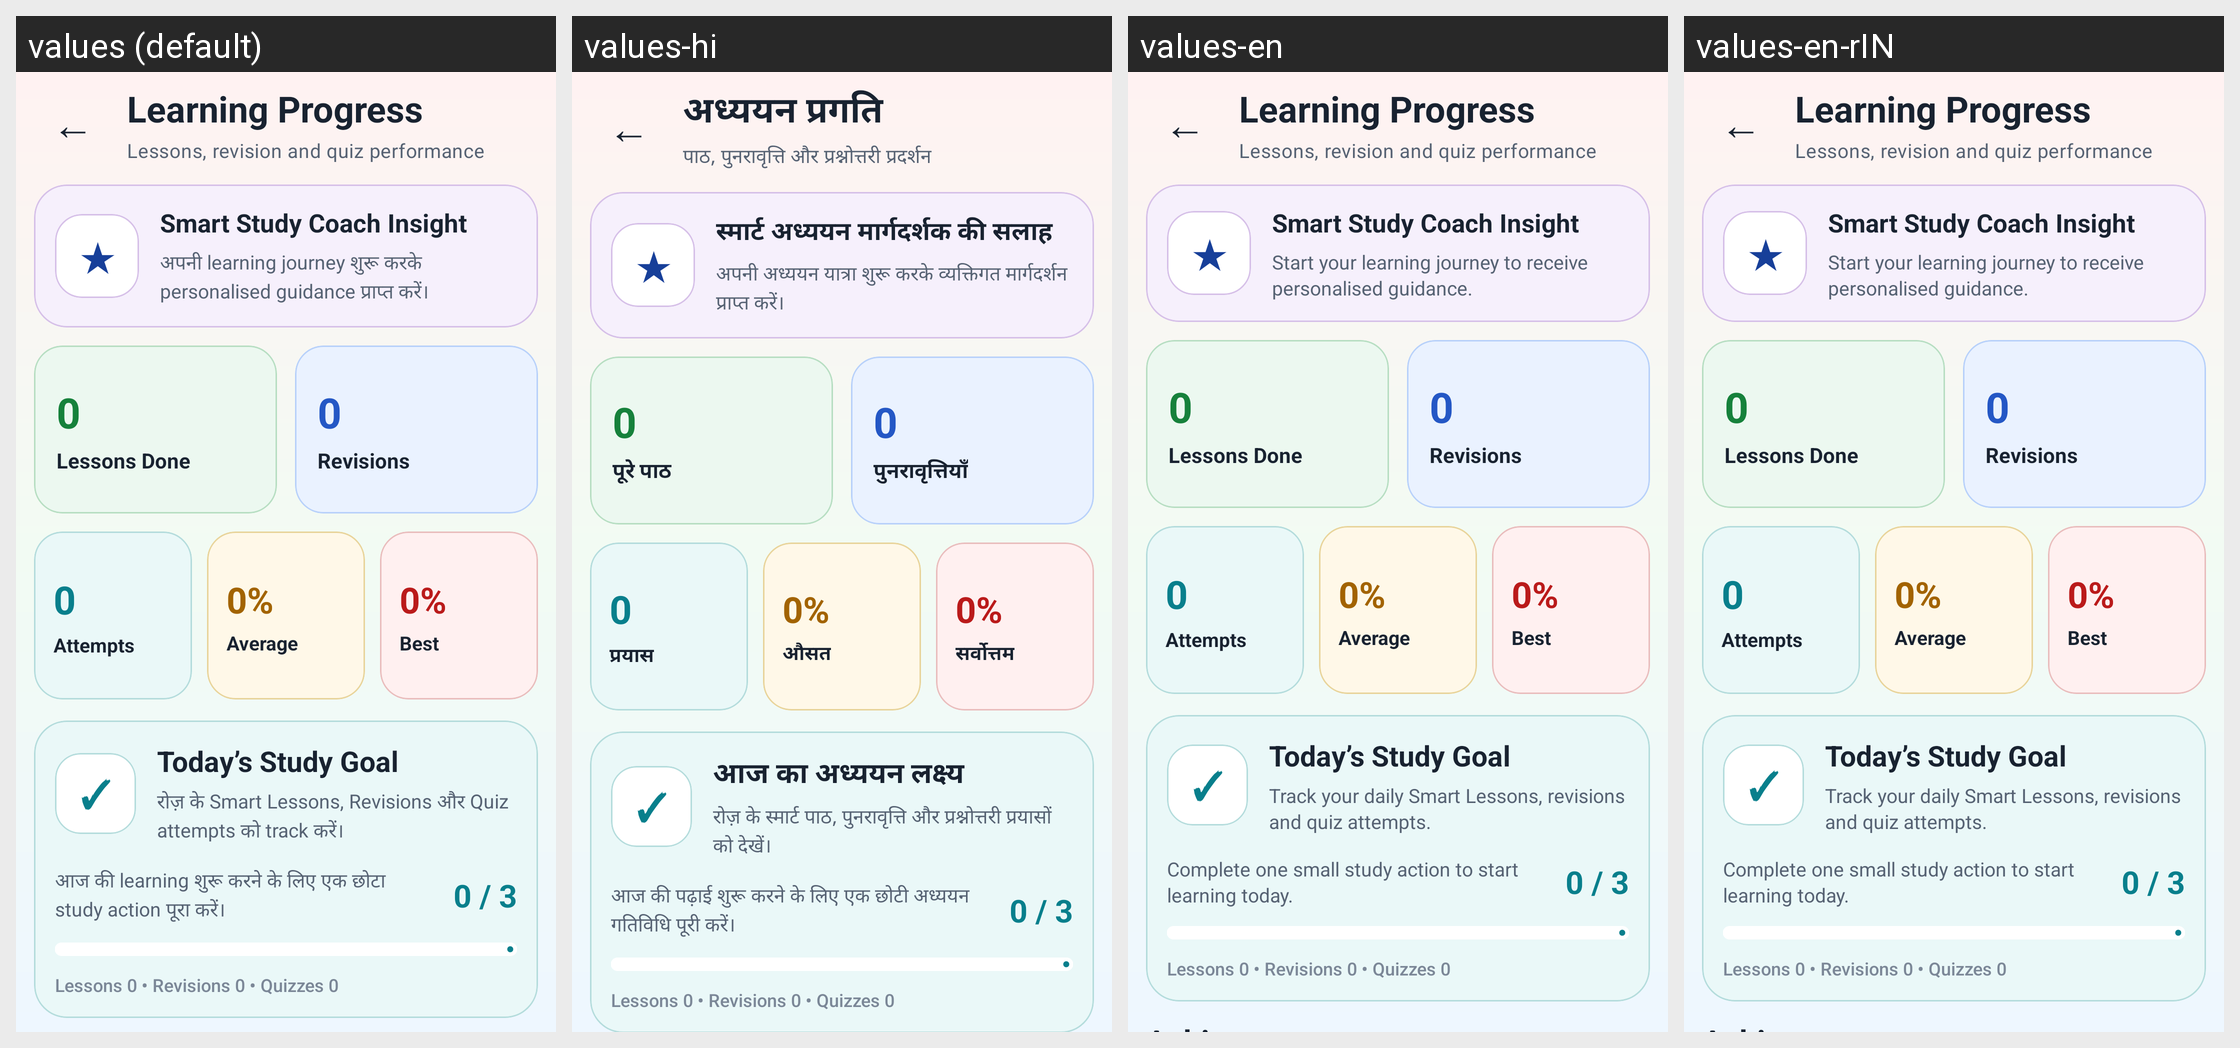

Strings drawn on this Android screen and how each of the app's shown locales translates them:
Android screen res/layout/activity_learning_progress.xml rendered under 4 locales, left to right: values (default), values-hi, values-en, values-en-rIN. Device: Nexus 5 (rendered at 1080×1920; each locale shown at half size, 540×960, under a caption strip naming it); theme Theme.StudySaathi.
Strings drawn on this screen, with the default value and each locale's value (text and hints the layout hard-codes, and strings that could not be matched under every locale, appear in the picture but are not listed):

learning_progress
  values: Learning Progress
  values-hi: अध्ययन प्रगति
  values-en: Learning Progress  [not translated; the default value is used]
  values-en-rIN: Learning Progress  [not translated; the default value is used]

learning_progress_subtitle
  values: Lessons, revision and quiz performance
  values-hi: पाठ, पुनरावृत्ति और प्रश्नोत्तरी प्रदर्शन
  values-en: Lessons, revision and quiz performance  [not translated; the default value is used]
  values-en-rIN: Lessons, revision and quiz performance  [not translated; the default value is used]

smart_coach_insight
  values: Smart Study Coach Insight
  values-hi: स्मार्ट अध्ययन मार्गदर्शक की सलाह
  values-en: Smart Study Coach Insight  [not translated; the default value is used]
  values-en-rIN: Smart Study Coach Insight  [not translated; the default value is used]

learning_progress_default_insight
  values: अपनी learning journey शुरू करके personalised guidance प्राप्त करें।
  values-hi: अपनी अध्ययन यात्रा शुरू करके व्यक्तिगत मार्गदर्शन प्राप्त करें।
  values-en: Start your learning journey to receive personalised guidance.
  values-en-rIN: Start your learning journey to receive personalised guidance.  [from values-en]

progress_completed_lessons
  values: Lessons Done
  values-hi: पूरे पाठ
  values-en: Lessons Done  [not translated; the default value is used]
  values-en-rIN: Lessons Done  [not translated; the default value is used]

progress_total_revisions
  values: Revisions
  values-hi: पुनरावृत्तियाँ
  values-en: Revisions  [not translated; the default value is used]
  values-en-rIN: Revisions  [not translated; the default value is used]

progress_quiz_attempts
  values: Attempts
  values-hi: प्रयास
  values-en: Attempts  [not translated; the default value is used]
  values-en-rIN: Attempts  [not translated; the default value is used]

progress_average_score
  values: Average
  values-hi: औसत
  values-en: Average  [not translated; the default value is used]
  values-en-rIN: Average  [not translated; the default value is used]

progress_best_score
  values: Best
  values-hi: सर्वोत्तम
  values-en: Best  [not translated; the default value is used]
  values-en-rIN: Best  [not translated; the default value is used]

daily_study_goal_title
  values: Today’s Study Goal
  values-hi: आज का अध्ययन लक्ष्य
  values-en: Today’s Study Goal  [not translated; the default value is used]
  values-en-rIN: Today’s Study Goal  [not translated; the default value is used]

daily_study_goal_description
  values: रोज़ के Smart Lessons, Revisions और Quiz attempts को track करें।
  values-hi: रोज़ के स्मार्ट पाठ, पुनरावृत्ति और प्रश्नोत्तरी प्रयासों को देखें।
  values-en: Track your daily Smart Lessons, revisions and quiz attempts.
  values-en-rIN: Track your daily Smart Lessons, revisions and quiz attempts.  [from values-en]

daily_goal_start_message
  values: आज की learning शुरू करने के लिए एक छोटा study action पूरा करें।
  values-hi: आज की पढ़ाई शुरू करने के लिए एक छोटी अध्ययन गतिविधि पूरी करें।
  values-en: Complete one small study action to start learning today.
  values-en-rIN: Complete one small study action to start learning today.  [from values-en]
